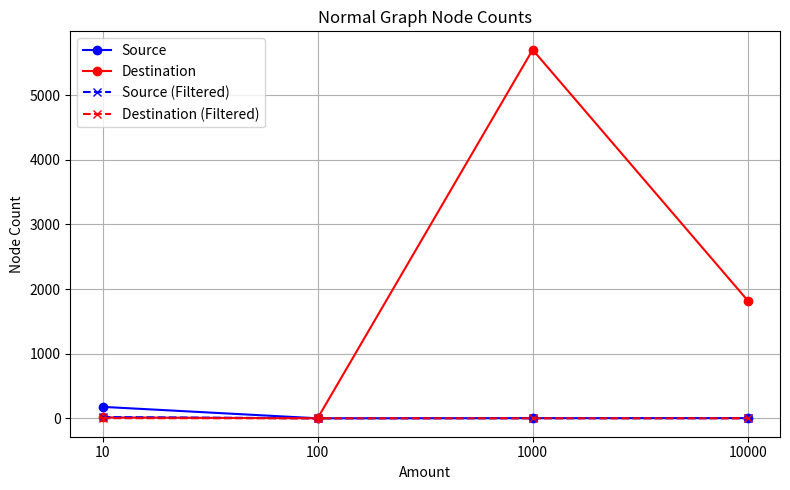
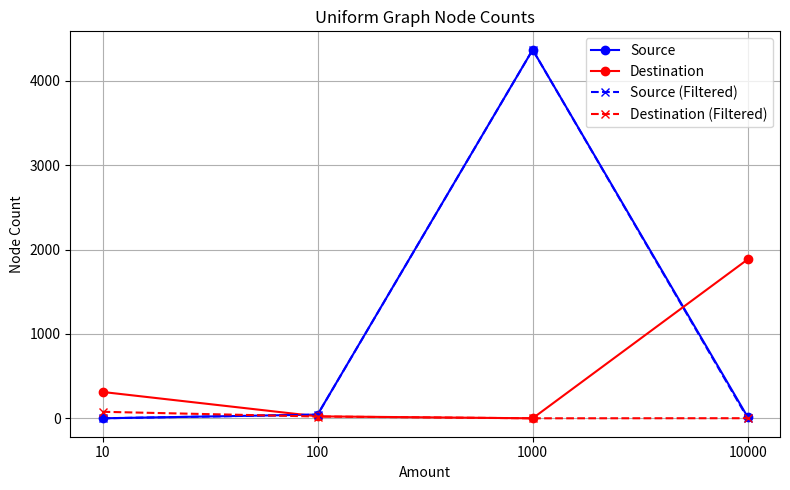
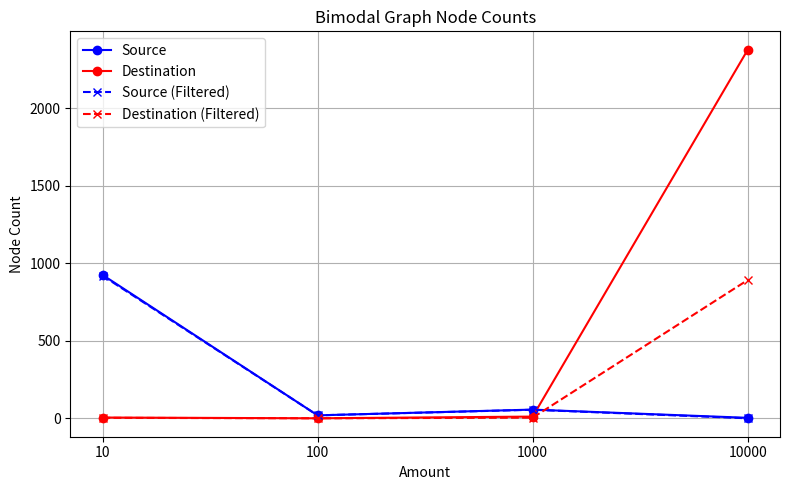

These charts were generated, in order, by the following Python code:
import matplotlib.pyplot as plt

# Amounts
amounts = ["10", "100", "1000", "10000"]

# Table 1: Original node counts
normal_source = [178, 1, 3, 4]
normal_dest = [15, 1, 5701, 1822]
uniform_source = [1, 45, 4367, 15]
uniform_dest = [313, 24, 1, 1884]
bimodal_source = [925, 20, 57, 4]
bimodal_dest = [6, 1, 12, 2376]

# Table 2: Filtered node counts
normal_source_f = [20, 1, 3, 3]
normal_dest_f = [3, 1, 1, 1]
uniform_source_f = [1, 44, 4367, 1]  # '-' treated as 0
uniform_dest_f = [78, 22, 1, 2]
bimodal_source_f = [920, 20, 56, 1]
bimodal_dest_f = [4, 1, 5, 892]

# Styling helper
def plot_graph(title, source, dest, source_f, dest_f):
    plt.figure(figsize=(8, 5))
    plt.plot(amounts, source, label="Source", marker="o", color="blue")
    plt.plot(amounts, dest, label="Destination", marker="o", color="red")
    plt.plot(amounts, source_f, label="Source (Filtered)", linestyle="--", marker="x", color="blue")
    plt.plot(amounts, dest_f, label="Destination (Filtered)", linestyle="--", marker="x", color="red")
    plt.title(f'{title} Graph Node Counts')
    plt.xlabel('Amount')
    plt.ylabel('Node Count')
    plt.xticks(amounts)
    plt.legend()
    plt.grid(True)
    plt.tight_layout()
    plt.show()

# Create plots
plot_graph("Normal", normal_source, normal_dest, normal_source_f, normal_dest_f)
plot_graph("Uniform", uniform_source, uniform_dest, uniform_source_f, uniform_dest_f)
plot_graph("Bimodal", bimodal_source, bimodal_dest, bimodal_source_f, bimodal_dest_f)
